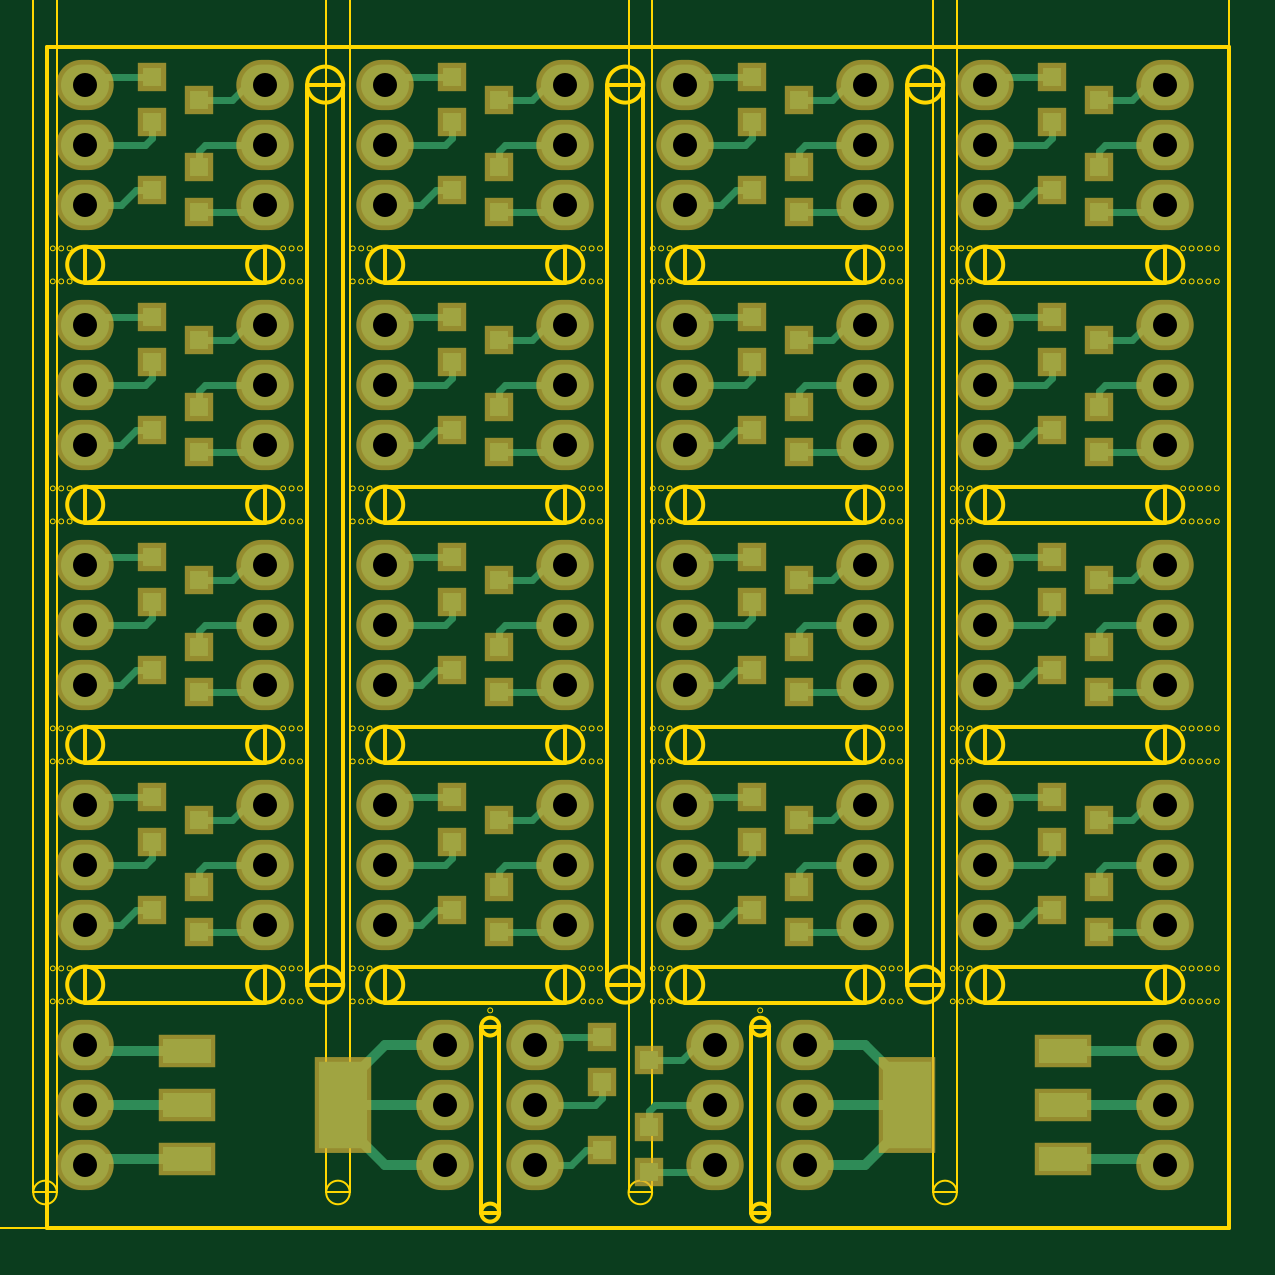
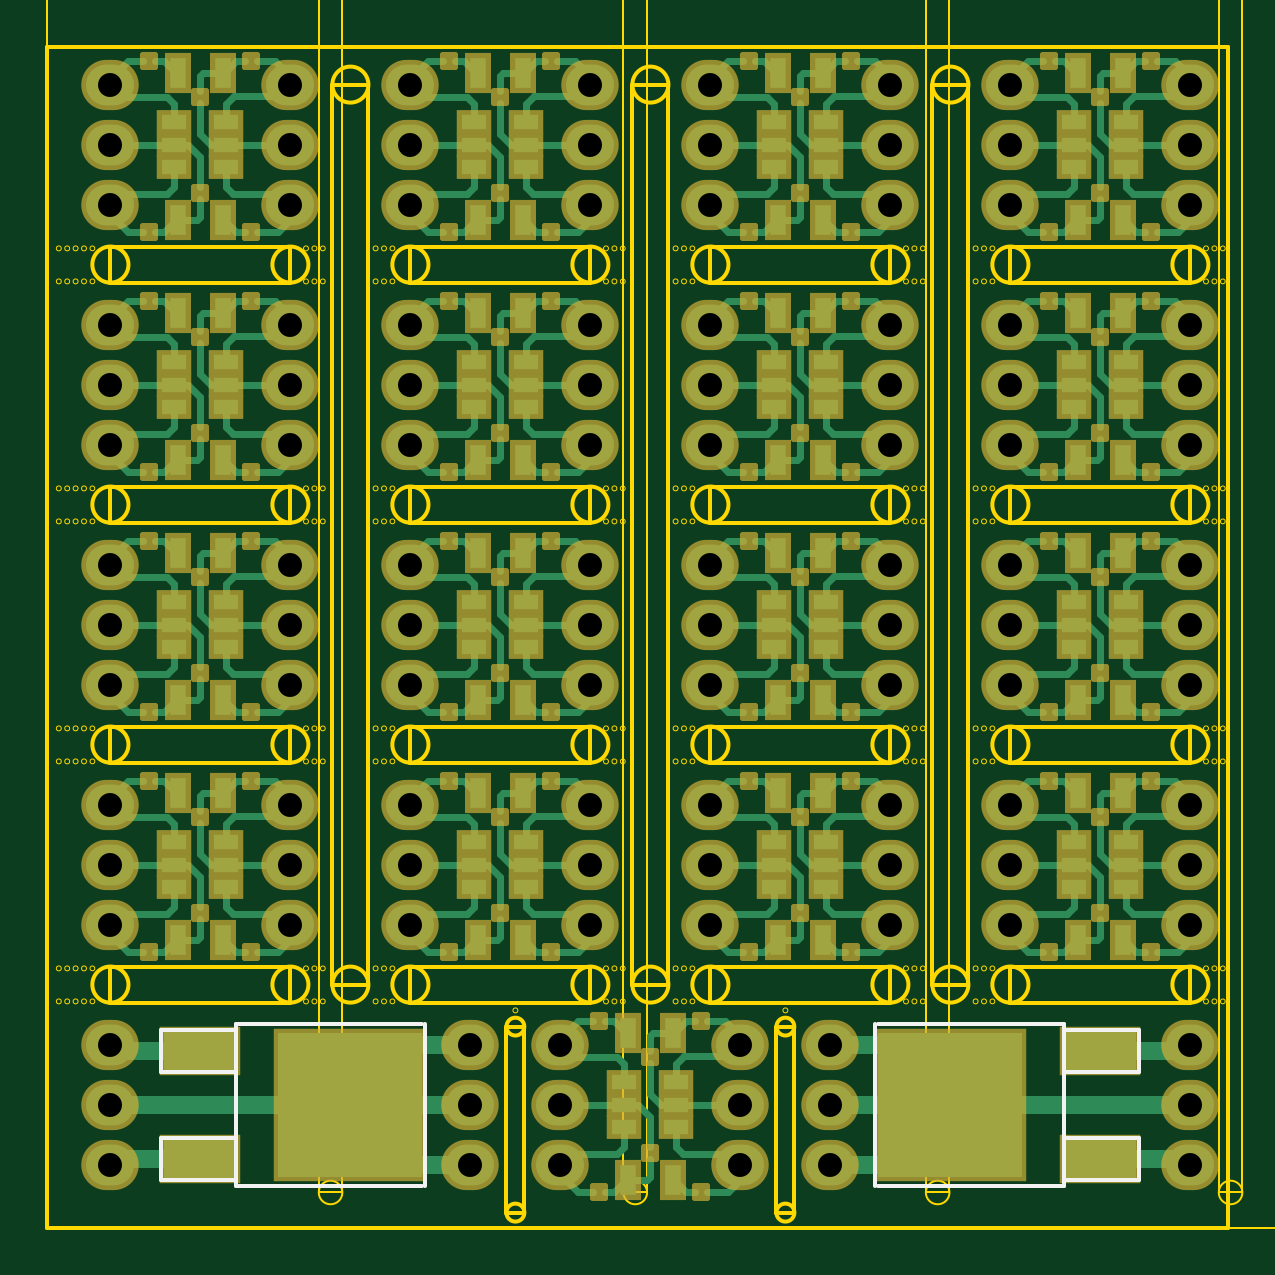
Circuit board: 9 layer files. Board 100.0 x 100.0 mm.
- bottom_copper: breakout-B.Cu.gbl (58034 bytes)
- bottom_mask: breakout-B.Mask.gbs (38398 bytes)
- bottom_silk: breakout-B.SilkS.gbo (1451 bytes)
- outline: breakout-Edge.Cuts.gko (24016 bytes)
- outline: breakout-Edge.Cuts.gm1 (2904 bytes)
- top_copper: breakout-F.Cu.gtl (21794 bytes)
- top_mask: breakout-F.Mask.gts (6343 bytes)
- top_silk: breakout-F.SilkS.gto (283 bytes)
- drill: breakout.drl (1637 bytes)

=== bottom_copper: breakout-B.Cu.gbl (58034 bytes, source omitted) ===
=== bottom_mask: breakout-B.Mask.gbs (38398 bytes, source omitted) ===
=== bottom_silk: breakout-B.SilkS.gbo ===
G04 #@! TF.FileFunction,Legend,Bot*
%FSLAX46Y46*%
G04 Gerber Fmt 4.6, Leading zero omitted, Abs format (unit mm)*
G04 Created by KiCad (PCBNEW 4.0.2+dfsg1-stable) date Sun 30 Oct 2016 22:55:48 AEDT*
%MOMM*%
G01*
G04 APERTURE LIST*
%ADD10C,0.100000*%
%ADD11C,0.150000*%
G04 APERTURE END LIST*
D10*
D11*
X141986000Y-146177000D02*
X145161000Y-146177000D01*
X145161000Y-146177000D02*
X145161000Y-147955000D01*
X145161000Y-147955000D02*
X141986000Y-147955000D01*
X141986000Y-141605000D02*
X145161000Y-141605000D01*
X145161000Y-141605000D02*
X145161000Y-143383000D01*
X145161000Y-143383000D02*
X141986000Y-143383000D01*
X135890000Y-148209000D02*
X141986000Y-148209000D01*
X141986000Y-148209000D02*
X141986000Y-141351000D01*
X141986000Y-141351000D02*
X134112000Y-141351000D01*
X133985000Y-141351000D02*
X133985000Y-148209000D01*
X134112000Y-148209000D02*
X135890000Y-148209000D01*
X106934000Y-143383000D02*
X103759000Y-143383000D01*
X103759000Y-143383000D02*
X103759000Y-141605000D01*
X103759000Y-141605000D02*
X106934000Y-141605000D01*
X106934000Y-147955000D02*
X103759000Y-147955000D01*
X103759000Y-147955000D02*
X103759000Y-146177000D01*
X103759000Y-146177000D02*
X106934000Y-146177000D01*
X113030000Y-141351000D02*
X106934000Y-141351000D01*
X106934000Y-141351000D02*
X106934000Y-148209000D01*
X106934000Y-148209000D02*
X114808000Y-148209000D01*
X114935000Y-148209000D02*
X114935000Y-141351000D01*
X114808000Y-141351000D02*
X113030000Y-141351000D01*
M02*

=== outline: breakout-Edge.Cuts.gko (24016 bytes, source omitted) ===
=== outline: breakout-Edge.Cuts.gm1 ===
G04 #@! TF.FileFunction,Profile,NP*
%FSLAX46Y46*%
G04 Gerber Fmt 4.6, Leading zero omitted, Abs format (unit mm)*
G04 Created by KiCad (PCBNEW 4.0.7+dfsg1-1) date Mon Nov 20 21:48:08 2017*
%MOMM*%
%LPD*%
G01*
G04 APERTURE LIST*
%ADD10C,0.100000*%
G04 APERTURE END LIST*
D10*
X138500000Y-148500000D02*
G75*
G03X138500000Y-148500000I-500000J0D01*
G01*
X138500000Y-148500000D02*
X137500000Y-148500000D01*
X138500000Y-51500000D02*
X138500000Y-148500000D01*
X137500000Y-148500000D02*
X137500000Y-51500000D01*
X137500000Y-51500000D02*
X138500000Y-51500000D01*
X138500000Y-51500000D02*
G75*
G03X138500000Y-51500000I-500000J0D01*
G01*
X125600000Y-148500000D02*
G75*
G03X125600000Y-148500000I-500000J0D01*
G01*
X125600000Y-148500000D02*
X124600000Y-148500000D01*
X125600000Y-51500000D02*
X125600000Y-148500000D01*
X124600000Y-148500000D02*
X124600000Y-51500000D01*
X124600000Y-51500000D02*
X125600000Y-51500000D01*
X125600000Y-51500000D02*
G75*
G03X125600000Y-51500000I-500000J0D01*
G01*
X112800000Y-148500000D02*
G75*
G03X112800000Y-148500000I-500000J0D01*
G01*
X112800000Y-148500000D02*
X111800000Y-148500000D01*
X112800000Y-51500000D02*
X112800000Y-148500000D01*
X111800000Y-148500000D02*
X111800000Y-51500000D01*
X111800000Y-51500000D02*
X112800000Y-51500000D01*
X112800000Y-51500000D02*
G75*
G03X112800000Y-51500000I-500000J0D01*
G01*
X100400000Y-148500000D02*
G75*
G03X100400000Y-148500000I-500000J0D01*
G01*
X100400000Y-148500000D02*
X99400000Y-148500000D01*
X100400000Y-51500000D02*
X100400000Y-148500000D01*
X99400000Y-148500000D02*
X99400000Y-51500000D01*
X99400000Y-51500000D02*
X100400000Y-51500000D01*
X100400000Y-51500000D02*
G75*
G03X100400000Y-51500000I-500000J0D01*
G01*
X87700000Y-148500000D02*
G75*
G03X87700000Y-148500000I-500000J0D01*
G01*
X87700000Y-148500000D02*
X86700000Y-148500000D01*
X87700000Y-51500000D02*
X87700000Y-148500000D01*
X86700000Y-148500000D02*
X86700000Y-51500000D01*
X86700000Y-51500000D02*
X87700000Y-51500000D01*
X87700000Y-51500000D02*
G75*
G03X87700000Y-51500000I-500000J0D01*
G01*
X74800000Y-148500000D02*
G75*
G03X74800000Y-148500000I-500000J0D01*
G01*
X74800000Y-148500000D02*
X73800000Y-148500000D01*
X74800000Y-51500000D02*
X74800000Y-148500000D01*
X73800000Y-148500000D02*
X73800000Y-51500000D01*
X73800000Y-51500000D02*
X74800000Y-51500000D01*
X74800000Y-51500000D02*
G75*
G03X74800000Y-51500000I-500000J0D01*
G01*
X62100000Y-148500000D02*
X61100000Y-148500000D01*
X62100000Y-51500000D02*
X62100000Y-148500000D01*
X61100000Y-51500000D02*
X62100000Y-51500000D01*
X61100000Y-148500000D02*
X61100000Y-51500000D01*
X62100000Y-148500000D02*
G75*
G03X62100000Y-148500000I-500000J0D01*
G01*
X62100000Y-51500000D02*
G75*
G03X62100000Y-51500000I-500000J0D01*
G01*
X50000000Y-50000000D02*
X50000000Y-150000000D01*
X150000000Y-150000000D02*
X150000000Y-50000000D01*
X150000000Y-50000000D02*
X50000000Y-50000000D01*
X50000000Y-150000000D02*
X150000000Y-150000000D01*
M02*

=== top_copper: breakout-F.Cu.gtl (21794 bytes, source omitted) ===
=== top_mask: breakout-F.Mask.gts ===
G04 #@! TF.FileFunction,Soldermask,Top*
%FSLAX46Y46*%
G04 Gerber Fmt 4.6, Leading zero omitted, Abs format (unit mm)*
G04 Created by KiCad (PCBNEW 4.0.2+dfsg1-stable) date Sun 30 Oct 2016 22:55:48 AEDT*
%MOMM*%
G01*
G04 APERTURE LIST*
%ADD10C,0.100000*%
%ADD11R,1.200100X1.200100*%
%ADD12O,2.432000X2.127200*%
%ADD13R,2.432000X4.057600*%
%ADD14R,2.432000X1.416000*%
G04 APERTURE END LIST*
D10*
D11*
X123459240Y-141925000D03*
X123459240Y-143825000D03*
X125458220Y-142875000D03*
X125460760Y-147635000D03*
X125460760Y-145735000D03*
X123461780Y-146685000D03*
D12*
X120650000Y-142240000D03*
X120650000Y-144780000D03*
X120650000Y-147320000D03*
X128270000Y-142240000D03*
X128270000Y-144780000D03*
X128270000Y-147320000D03*
D13*
X136398000Y-144780000D03*
D14*
X143002000Y-144780000D03*
X143002000Y-142494000D03*
X143002000Y-147066000D03*
D12*
X147320000Y-147320000D03*
X147320000Y-144780000D03*
X147320000Y-142240000D03*
X132080000Y-147320000D03*
X132080000Y-144780000D03*
X132080000Y-142240000D03*
X116840000Y-142240000D03*
X116840000Y-144780000D03*
X116840000Y-147320000D03*
X101600000Y-142240000D03*
X101600000Y-144780000D03*
X101600000Y-147320000D03*
D13*
X112522000Y-144780000D03*
D14*
X105918000Y-144780000D03*
X105918000Y-147066000D03*
X105918000Y-142494000D03*
D11*
X104409240Y-121605000D03*
X104409240Y-123505000D03*
X106408220Y-122555000D03*
X106410760Y-127315000D03*
X106410760Y-125415000D03*
X104411780Y-126365000D03*
D12*
X101600000Y-121920000D03*
X101600000Y-124460000D03*
X101600000Y-127000000D03*
X109220000Y-121920000D03*
X109220000Y-124460000D03*
X109220000Y-127000000D03*
X121920000Y-121920000D03*
X121920000Y-124460000D03*
X121920000Y-127000000D03*
X114300000Y-121920000D03*
X114300000Y-124460000D03*
X114300000Y-127000000D03*
D11*
X119110760Y-127315000D03*
X119110760Y-125415000D03*
X117111780Y-126365000D03*
X117109240Y-121605000D03*
X117109240Y-123505000D03*
X119108220Y-122555000D03*
X129809240Y-121605000D03*
X129809240Y-123505000D03*
X131808220Y-122555000D03*
X131810760Y-127315000D03*
X131810760Y-125415000D03*
X129811780Y-126365000D03*
D12*
X127000000Y-121920000D03*
X127000000Y-124460000D03*
X127000000Y-127000000D03*
X134620000Y-121920000D03*
X134620000Y-124460000D03*
X134620000Y-127000000D03*
X147320000Y-121920000D03*
X147320000Y-124460000D03*
X147320000Y-127000000D03*
X139700000Y-121920000D03*
X139700000Y-124460000D03*
X139700000Y-127000000D03*
D11*
X144510760Y-127315000D03*
X144510760Y-125415000D03*
X142511780Y-126365000D03*
X142509240Y-121605000D03*
X142509240Y-123505000D03*
X144508220Y-122555000D03*
X142509240Y-131765000D03*
X142509240Y-133665000D03*
X144508220Y-132715000D03*
X144510760Y-137475000D03*
X144510760Y-135575000D03*
X142511780Y-136525000D03*
D12*
X139700000Y-132080000D03*
X139700000Y-134620000D03*
X139700000Y-137160000D03*
X147320000Y-132080000D03*
X147320000Y-134620000D03*
X147320000Y-137160000D03*
X134620000Y-132080000D03*
X134620000Y-134620000D03*
X134620000Y-137160000D03*
X127000000Y-132080000D03*
X127000000Y-134620000D03*
X127000000Y-137160000D03*
D11*
X131810760Y-137475000D03*
X131810760Y-135575000D03*
X129811780Y-136525000D03*
X129809240Y-131765000D03*
X129809240Y-133665000D03*
X131808220Y-132715000D03*
X117109240Y-131765000D03*
X117109240Y-133665000D03*
X119108220Y-132715000D03*
X119110760Y-137475000D03*
X119110760Y-135575000D03*
X117111780Y-136525000D03*
D12*
X114300000Y-132080000D03*
X114300000Y-134620000D03*
X114300000Y-137160000D03*
X121920000Y-132080000D03*
X121920000Y-134620000D03*
X121920000Y-137160000D03*
X109220000Y-132080000D03*
X109220000Y-134620000D03*
X109220000Y-137160000D03*
X101600000Y-132080000D03*
X101600000Y-134620000D03*
X101600000Y-137160000D03*
D11*
X106410760Y-137475000D03*
X106410760Y-135575000D03*
X104411780Y-136525000D03*
X104409240Y-131765000D03*
X104409240Y-133665000D03*
X106408220Y-132715000D03*
X104409240Y-111445000D03*
X104409240Y-113345000D03*
X106408220Y-112395000D03*
X106410760Y-117155000D03*
X106410760Y-115255000D03*
X104411780Y-116205000D03*
D12*
X101600000Y-111760000D03*
X101600000Y-114300000D03*
X101600000Y-116840000D03*
X109220000Y-111760000D03*
X109220000Y-114300000D03*
X109220000Y-116840000D03*
X121920000Y-111760000D03*
X121920000Y-114300000D03*
X121920000Y-116840000D03*
X114300000Y-111760000D03*
X114300000Y-114300000D03*
X114300000Y-116840000D03*
D11*
X119110760Y-117155000D03*
X119110760Y-115255000D03*
X117111780Y-116205000D03*
X117109240Y-111445000D03*
X117109240Y-113345000D03*
X119108220Y-112395000D03*
X129809240Y-111445000D03*
X129809240Y-113345000D03*
X131808220Y-112395000D03*
X131810760Y-117155000D03*
X131810760Y-115255000D03*
X129811780Y-116205000D03*
D12*
X127000000Y-111760000D03*
X127000000Y-114300000D03*
X127000000Y-116840000D03*
X134620000Y-111760000D03*
X134620000Y-114300000D03*
X134620000Y-116840000D03*
X147320000Y-111760000D03*
X147320000Y-114300000D03*
X147320000Y-116840000D03*
X139700000Y-111760000D03*
X139700000Y-114300000D03*
X139700000Y-116840000D03*
D11*
X144510760Y-117155000D03*
X144510760Y-115255000D03*
X142511780Y-116205000D03*
X142509240Y-111445000D03*
X142509240Y-113345000D03*
X144508220Y-112395000D03*
X142509240Y-101285000D03*
X142509240Y-103185000D03*
X144508220Y-102235000D03*
X144510760Y-106995000D03*
X144510760Y-105095000D03*
X142511780Y-106045000D03*
D12*
X139700000Y-101600000D03*
X139700000Y-104140000D03*
X139700000Y-106680000D03*
X147320000Y-101600000D03*
X147320000Y-104140000D03*
X147320000Y-106680000D03*
X134620000Y-101600000D03*
X134620000Y-104140000D03*
X134620000Y-106680000D03*
X127000000Y-101600000D03*
X127000000Y-104140000D03*
X127000000Y-106680000D03*
D11*
X131810760Y-106995000D03*
X131810760Y-105095000D03*
X129811780Y-106045000D03*
X129809240Y-101285000D03*
X129809240Y-103185000D03*
X131808220Y-102235000D03*
X117109240Y-101285000D03*
X117109240Y-103185000D03*
X119108220Y-102235000D03*
X119110760Y-106995000D03*
X119110760Y-105095000D03*
X117111780Y-106045000D03*
D12*
X114300000Y-101600000D03*
X114300000Y-104140000D03*
X114300000Y-106680000D03*
X121920000Y-101600000D03*
X121920000Y-104140000D03*
X121920000Y-106680000D03*
X109220000Y-101600000D03*
X109220000Y-104140000D03*
X109220000Y-106680000D03*
X101600000Y-101600000D03*
X101600000Y-104140000D03*
X101600000Y-106680000D03*
D11*
X106410760Y-106995000D03*
X106410760Y-105095000D03*
X104411780Y-106045000D03*
X104409240Y-101285000D03*
X104409240Y-103185000D03*
X106408220Y-102235000D03*
M02*

=== top_silk: breakout-F.SilkS.gto ===
G04 #@! TF.FileFunction,Legend,Top*
%FSLAX46Y46*%
G04 Gerber Fmt 4.6, Leading zero omitted, Abs format (unit mm)*
G04 Created by KiCad (PCBNEW 4.0.2+dfsg1-stable) date Sun 30 Oct 2016 22:55:48 AEDT*
%MOMM*%
G01*
G04 APERTURE LIST*
%ADD10C,0.100000*%
G04 APERTURE END LIST*
D10*
M02*

=== drill: breakout.drl ===
M48
INCH,TZ
T1C0.040
%
G90
G05
T1
X40000Y-40000
X40000Y-41000
X40000Y-42000
X40000Y-44000
X40000Y-45000
X40000Y-46000
X40000Y-48000
X40000Y-49000
X40000Y-50000
X40000Y-52000
X40000Y-53000
X40000Y-54000
X40000Y-56000
X40000Y-57000
X40000Y-58000
X43000Y-40000
X43000Y-41000
X43000Y-42000
X43000Y-44000
X43000Y-45000
X43000Y-46000
X43000Y-48000
X43000Y-49000
X43000Y-50000
X43000Y-52000
X43000Y-53000
X43000Y-54000
X45000Y-40000
X45000Y-41000
X45000Y-42000
X45000Y-44000
X45000Y-45000
X45000Y-46000
X45000Y-48000
X45000Y-49000
X45000Y-50000
X45000Y-52000
X45000Y-53000
X45000Y-54000
X46000Y-56000
X46000Y-57000
X46000Y-58000
X47500Y-56000
X47500Y-57000
X47500Y-58000
X48000Y-40000
X48000Y-41000
X48000Y-42000
X48000Y-44000
X48000Y-45000
X48000Y-46000
X48000Y-48000
X48000Y-49000
X48000Y-50000
X48000Y-52000
X48000Y-53000
X48000Y-54000
X50000Y-40000
X50000Y-41000
X50000Y-42000
X50000Y-44000
X50000Y-45000
X50000Y-46000
X50000Y-48000
X50000Y-49000
X50000Y-50000
X50000Y-52000
X50000Y-53000
X50000Y-54000
X50500Y-56000
X50500Y-57000
X50500Y-58000
X52000Y-56000
X52000Y-57000
X52000Y-58000
X53000Y-40000
X53000Y-41000
X53000Y-42000
X53000Y-44000
X53000Y-45000
X53000Y-46000
X53000Y-48000
X53000Y-49000
X53000Y-50000
X53000Y-52000
X53000Y-53000
X53000Y-54000
X55000Y-40000
X55000Y-41000
X55000Y-42000
X55000Y-44000
X55000Y-45000
X55000Y-46000
X55000Y-48000
X55000Y-49000
X55000Y-50000
X55000Y-52000
X55000Y-53000
X55000Y-54000
X58000Y-40000
X58000Y-41000
X58000Y-42000
X58000Y-44000
X58000Y-45000
X58000Y-46000
X58000Y-48000
X58000Y-49000
X58000Y-50000
X58000Y-52000
X58000Y-53000
X58000Y-54000
X58000Y-56000
X58000Y-57000
X58000Y-58000
T0
M30

